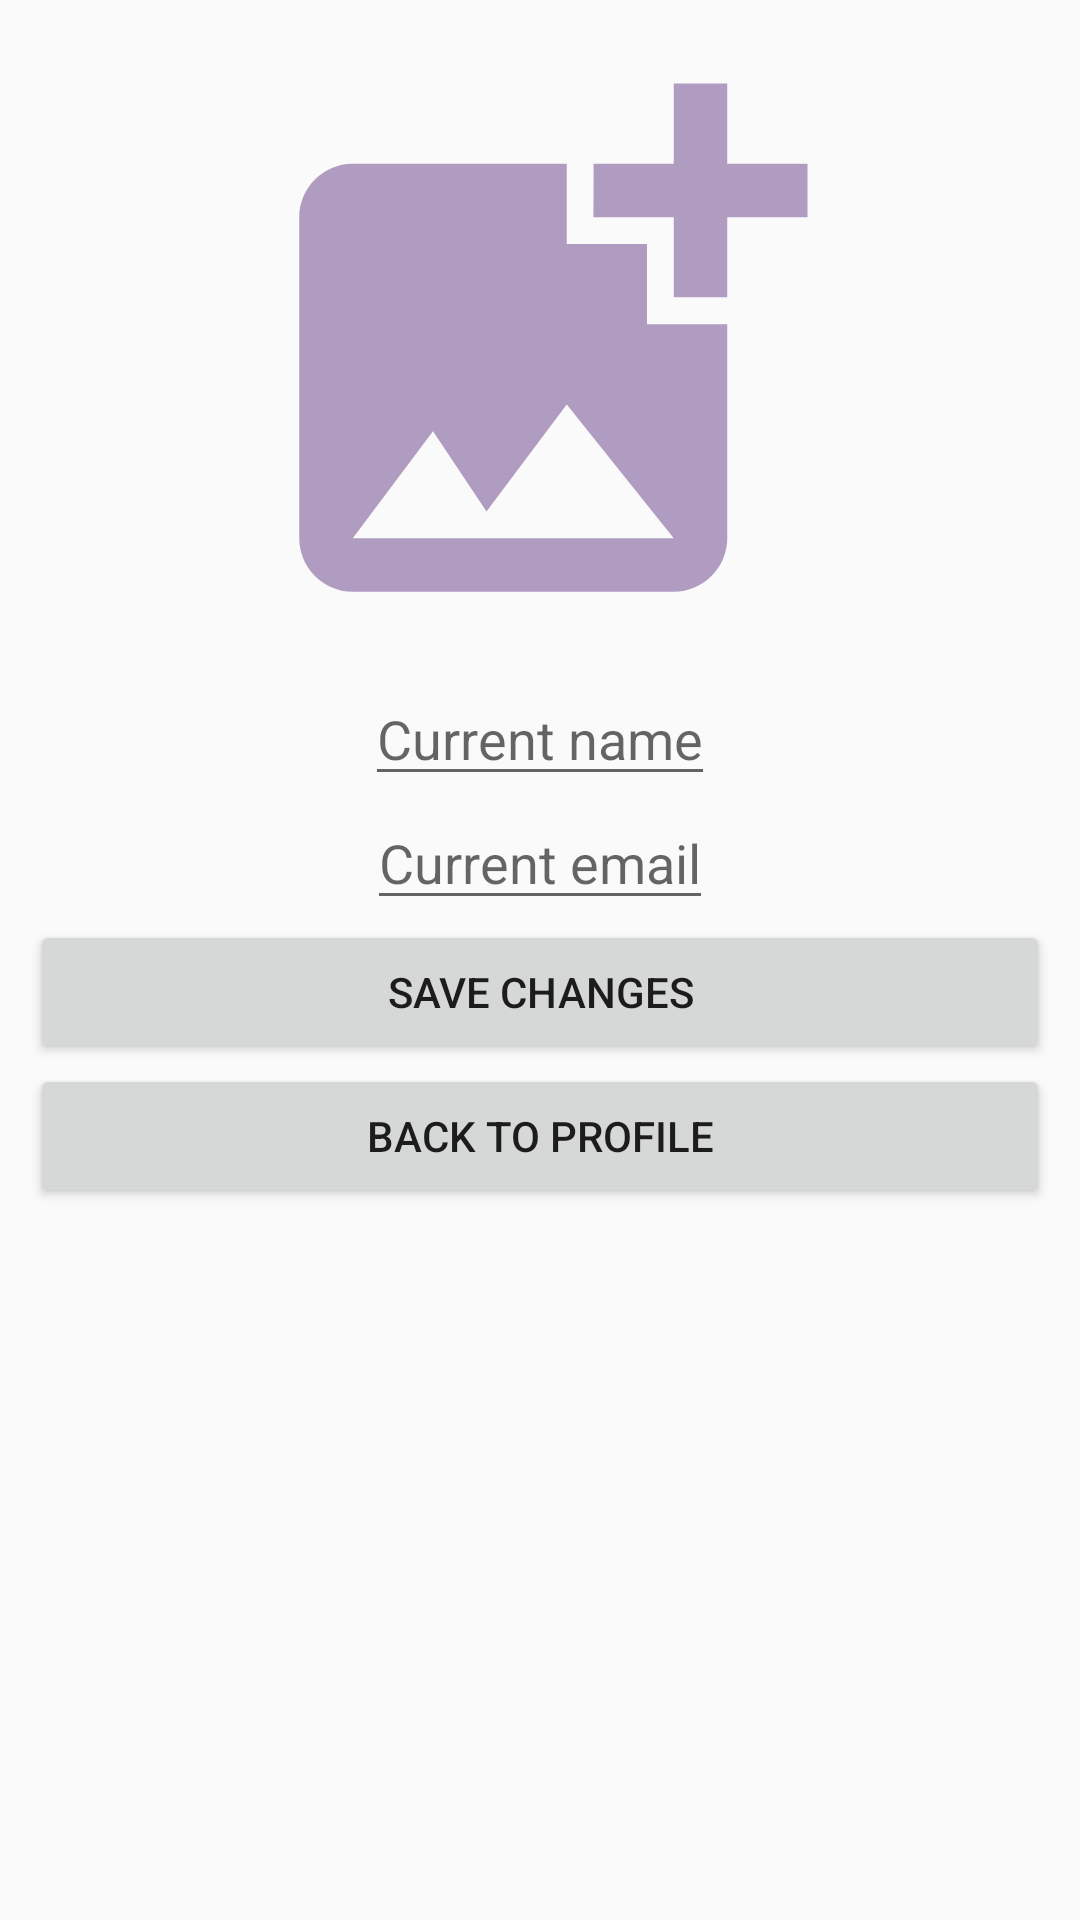

Android layout source for this screen:
<!-- AndroidManifest.xml: application theme Theme.XChangeBarter -->
<!-- res/layout/activity_edit_user_info.xml -->
<?xml version="1.0" encoding="utf-8"?>
<RelativeLayout xmlns:android="http://schemas.android.com/apk/res/android"
    xmlns:app="http://schemas.android.com/apk/res-auto"
    xmlns:tools="http://schemas.android.com/tools"
    android:layout_width="match_parent"
    android:layout_height="match_parent"
    tools:context=".editUserInfoActivity">

    <ImageView
        android:id="@+id/edit_pfp"
        android:layout_width="match_parent"
        android:layout_height="214dp"
        app:srcCompat="@drawable/ic_photo"
        android:layout_centerHorizontal="true"
        android:layout_marginTop="10dp"
        />

    <EditText
        android:id="@+id/edit_name"
        android:layout_width="wrap_content"
        android:layout_height="wrap_content"
        android:layout_centerHorizontal="true"
        android:hint = "Current name"
        android:layout_below="@+id/edit_pfp" />

    <EditText
        android:id="@+id/edit_email"
        android:layout_width="wrap_content"
        android:layout_height="wrap_content"
        android:layout_centerHorizontal="true"
        android:hint = "Current email"
        android:layout_below="@+id/edit_name" />

    <Button
        android:id="@+id/edit_save_info"
        android:layout_width="match_parent"
        android:layout_height="wrap_content"
        android:text="Save Changes"
        android:layout_below="@+id/edit_email"
        android:layout_marginLeft="10dp"
        android:layout_marginRight="10dp"/>

    <Button
        android:id="@+id/edit_back_to_prof"
        android:layout_width="match_parent"
        android:layout_height="wrap_content"
        android:text="Back to Profile"
        android:layout_below="@+id/edit_save_info"
        android:layout_marginLeft="10dp"
        android:layout_marginRight="10dp" />


</RelativeLayout>
<!-- resources referenced by this layout -->
<resources>
  <!-- drawable ic_photo (drawable-anydpi) -->
  <vector xmlns:android="http://schemas.android.com/apk/res/android"
      android:width="24dp"
      android:height="24dp"
      android:viewportWidth="24"
      android:viewportHeight="24"
      android:tint="#9D85B1"
      android:alpha="0.8">
    <path
        android:fillColor="@android:color/white"
        android:pathData="M19,7v2.99s-1.99,0.01 -2,0L17,7h-3s0.01,-1.99 0,-2h3L17,2h2v3h3v2h-3zM16,11L16,8h-3L13,5L5,5c-1.1,0 -2,0.9 -2,2v12c0,1.1 0.9,2 2,2h12c1.1,0 2,-0.9 2,-2v-8h-3zM5,19l3,-4 2,3 3,-4 4,5L5,19z"/>
  </vector>
  <style name="Theme.XChangeBarter" parent="Base.Theme.XChangeBarter" />
  <style name="Base.Theme.XChangeBarter" parent="Theme.AppCompat.Light.NoActionBar">
          
          
      </style>
</resources>
